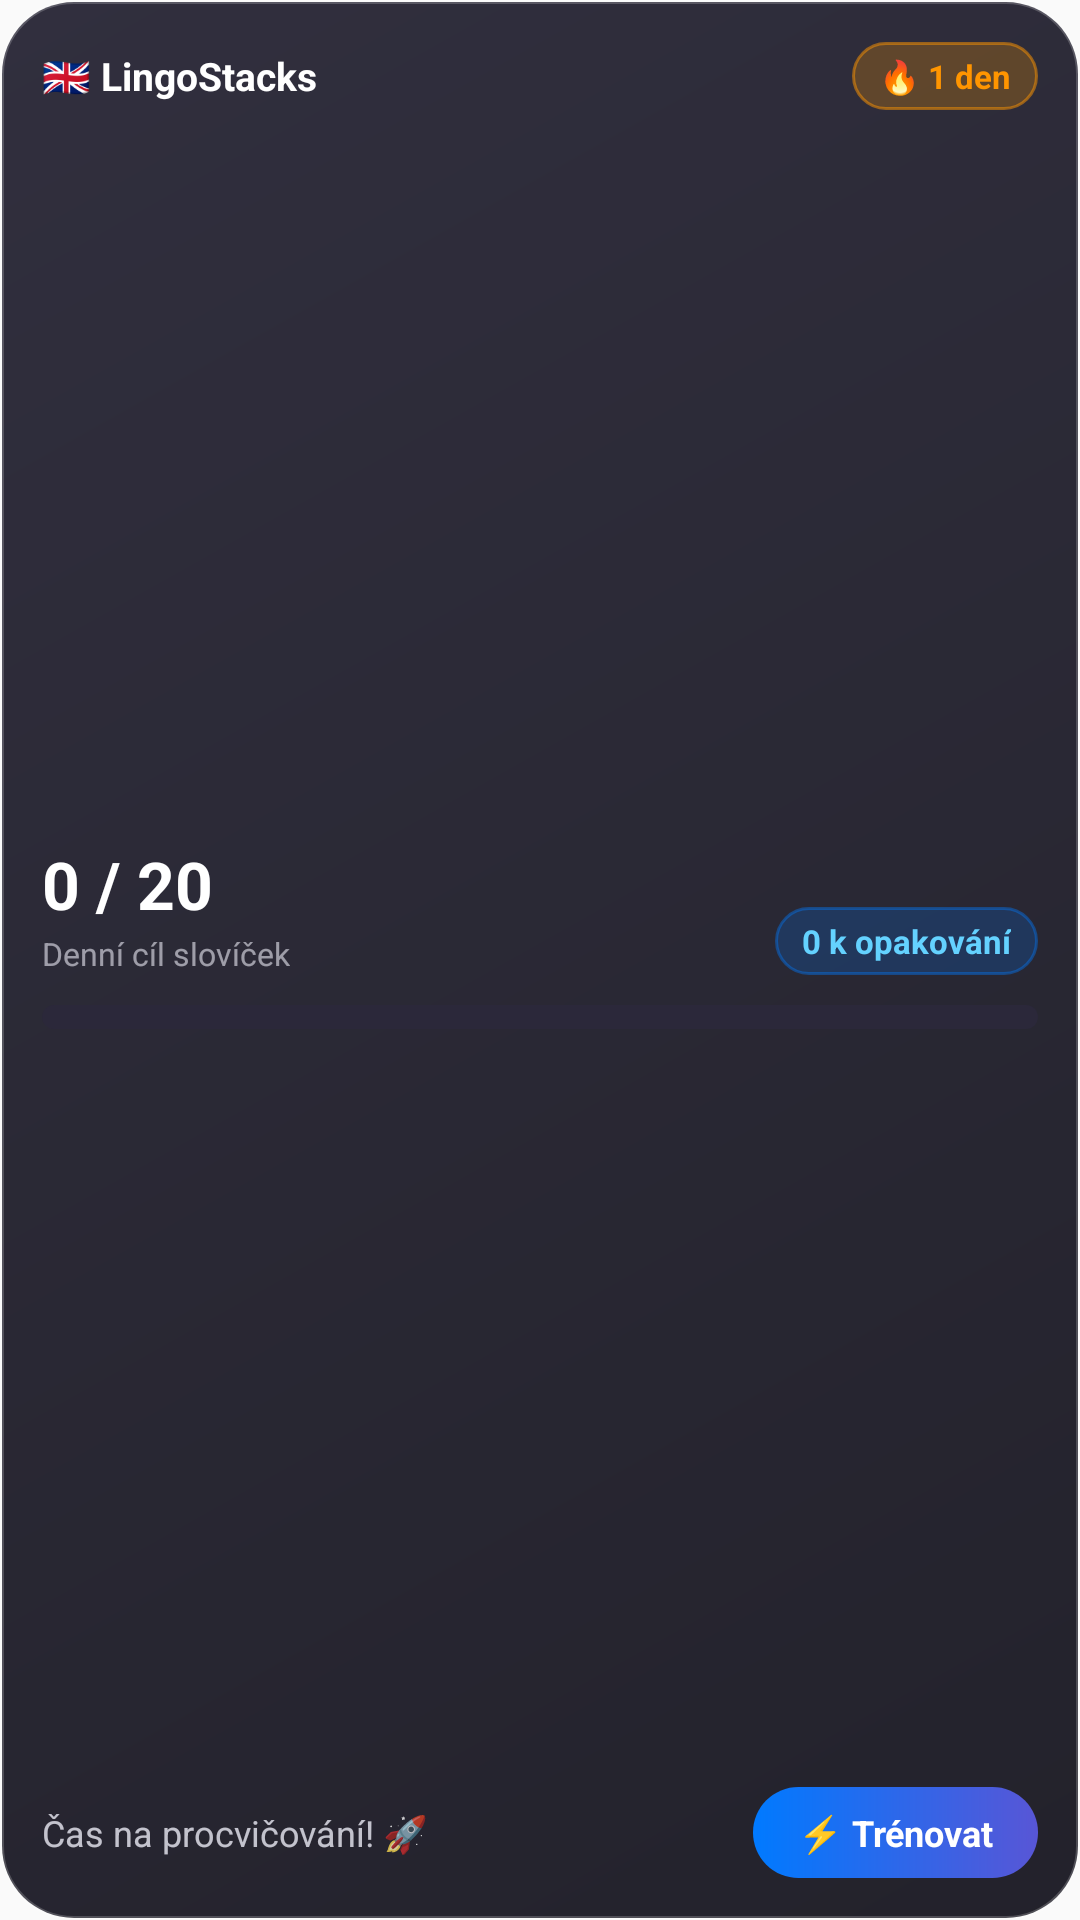

Android layout source for this screen:
<!-- AndroidManifest.xml: application theme Theme.SlovickaSpeak -->
<!-- res/layout/widget_lingostacks.xml -->
<?xml version="1.0" encoding="utf-8"?>
<LinearLayout xmlns:android="http://schemas.android.com/apk/res/android"
    android:id="@+id/widget_container"
    android:layout_width="match_parent"
    android:layout_height="match_parent"
    android:background="@drawable/widget_background"
    android:gravity="center_vertical"
    android:orientation="vertical"
    android:padding="14dp">

    
    <LinearLayout
        android:layout_width="match_parent"
        android:layout_height="wrap_content"
        android:gravity="center_vertical"
        android:orientation="horizontal">

        <TextView
            android:id="@+id/widget_title"
            android:layout_width="0dp"
            android:layout_height="wrap_content"
            android:layout_weight="1"
            android:ellipsize="end"
            android:maxLines="1"
            android:text="🇬🇧 LingoStacks"
            android:textColor="#FFFFFFFF"
            android:textSize="13sp"
            android:textStyle="bold" />

        <TextView
            android:id="@+id/widget_streak"
            android:layout_width="wrap_content"
            android:layout_height="wrap_content"
            android:background="@drawable/widget_badge_bg"
            android:paddingHorizontal="9dp"
            android:paddingVertical="4dp"
            android:text="🔥 1 den"
            android:textColor="#FFFF9500"
            android:textSize="11sp"
            android:textStyle="bold" />
    </LinearLayout>

    
    <FrameLayout
        android:layout_width="match_parent"
        android:layout_height="0dp"
        android:layout_weight="1" />

    
    <LinearLayout
        android:layout_width="match_parent"
        android:layout_height="wrap_content"
        android:gravity="bottom"
        android:orientation="horizontal">

        <LinearLayout
            android:layout_width="0dp"
            android:layout_height="wrap_content"
            android:layout_weight="1"
            android:orientation="vertical">

            <TextView
                android:id="@+id/widget_progress_text"
                android:layout_width="wrap_content"
                android:layout_height="wrap_content"
                android:includeFontPadding="false"
                android:text="0 / 20"
                android:textColor="#FFFFFFFF"
                android:textSize="22sp"
                android:textStyle="bold" />

            <TextView
                android:id="@+id/widget_goal_label"
                android:layout_width="wrap_content"
                android:layout_height="wrap_content"
                android:layout_marginTop="2dp"
                android:text="Denní cíl slovíček"
                android:textColor="#99EBEBF5"
                android:textSize="10.5sp" />
        </LinearLayout>

        <TextView
            android:id="@+id/widget_review_badge"
            android:layout_width="wrap_content"
            android:layout_height="wrap_content"
            android:background="@drawable/widget_review_badge_bg"
            android:paddingHorizontal="9dp"
            android:paddingVertical="4dp"
            android:text="0 k opakování"
            android:textColor="#FF64D2FF"
            android:textSize="11sp"
            android:textStyle="bold" />
    </LinearLayout>

    
    <ProgressBar
        android:id="@+id/widget_progress_bar"
        style="?android:attr/progressBarStyleHorizontal"
        android:layout_width="match_parent"
        android:layout_height="8dp"
        android:layout_marginTop="10dp"
        android:layout_marginBottom="6dp"
        android:max="20"
        android:progress="0"
        android:progressDrawable="@drawable/widget_progress_bar" />

    
    <FrameLayout
        android:layout_width="match_parent"
        android:layout_height="0dp"
        android:layout_weight="1" />

    
    <LinearLayout
        android:layout_width="match_parent"
        android:layout_height="wrap_content"
        android:gravity="center_vertical"
        android:orientation="horizontal">

        <TextView
            android:id="@+id/widget_status_text"
            android:layout_width="0dp"
            android:layout_height="wrap_content"
            android:layout_weight="1"
            android:ellipsize="end"
            android:maxLines="1"
            android:text="Čas na procvičování! 🚀"
            android:textColor="#CCEBEBF5"
            android:textSize="12sp" />

        <TextView
            android:id="@+id/widget_btn_practice"
            android:layout_width="wrap_content"
            android:layout_height="wrap_content"
            android:background="@drawable/widget_button_bg"
            android:clickable="true"
            android:focusable="true"
            android:paddingHorizontal="15dp"
            android:paddingVertical="7dp"
            android:text="⚡ Trénovat"
            android:textColor="#FFFFFFFF"
            android:textSize="12sp"
            android:textStyle="bold" />
    </LinearLayout>
</LinearLayout>
<!-- resources referenced by this layout -->
<resources>
  <!-- drawable widget_background (drawable) -->
  <?xml version="1.0" encoding="utf-8"?>
  <shape xmlns:android="http://schemas.android.com/apk/res/android"
      android:shape="rectangle">
      <corners android:radius="24dp" />
      <gradient
          android:type="linear"
          android:angle="315"
          android:startColor="#F0242232"
          android:endColor="#F015141E" />
      <stroke
          android:width="1.2dp"
          android:color="#33FFFFFF" />
  </shape>
  <!-- drawable widget_badge_bg (drawable) -->
  <?xml version="1.0" encoding="utf-8"?>
  <shape xmlns:android="http://schemas.android.com/apk/res/android"
      android:shape="rectangle">
      <corners android:radius="12dp" />
      <solid android:color="#3DFF9500" />
      <stroke
          android:width="1dp"
          android:color="#80FF9500" />
  </shape>
  <!-- drawable widget_button_bg (drawable) -->
  <?xml version="1.0" encoding="utf-8"?>
  <shape xmlns:android="http://schemas.android.com/apk/res/android"
      android:shape="rectangle">
      <corners android:radius="18dp" />
      <gradient
          android:type="linear"
          android:angle="0"
          android:startColor="#FF007AFF"
          android:endColor="#FF5856D6" />
  </shape>
  <!-- drawable widget_progress_bar (drawable) -->
  <?xml version="1.0" encoding="utf-8"?>
  <layer-list xmlns:android="http://schemas.android.com/apk/res/android">
      <item android:id="@android:id/background">
          <shape>
              <corners android:radius="6dp" />
              <solid android:color="#2B283A" />
          </shape>
      </item>
      <item android:id="@android:id/progress">
          <clip>
              <shape>
                  <corners android:radius="6dp" />
                  <gradient
                      android:type="linear"
                      android:angle="0"
                      android:startColor="#FF007AFF"
                      android:endColor="#FF34C759" />
              </shape>
          </clip>
      </item>
  </layer-list>
  <!-- drawable widget_review_badge_bg (drawable) -->
  <?xml version="1.0" encoding="utf-8"?>
  <shape xmlns:android="http://schemas.android.com/apk/res/android"
      android:shape="rectangle">
      <corners android:radius="12dp" />
      <solid android:color="#33007AFF" />
      <stroke
          android:width="1dp"
          android:color="#66007AFF" />
  </shape>
  <style name="Theme.SlovickaSpeak" parent="android:Theme.Material.Light.NoActionBar" />
</resources>
